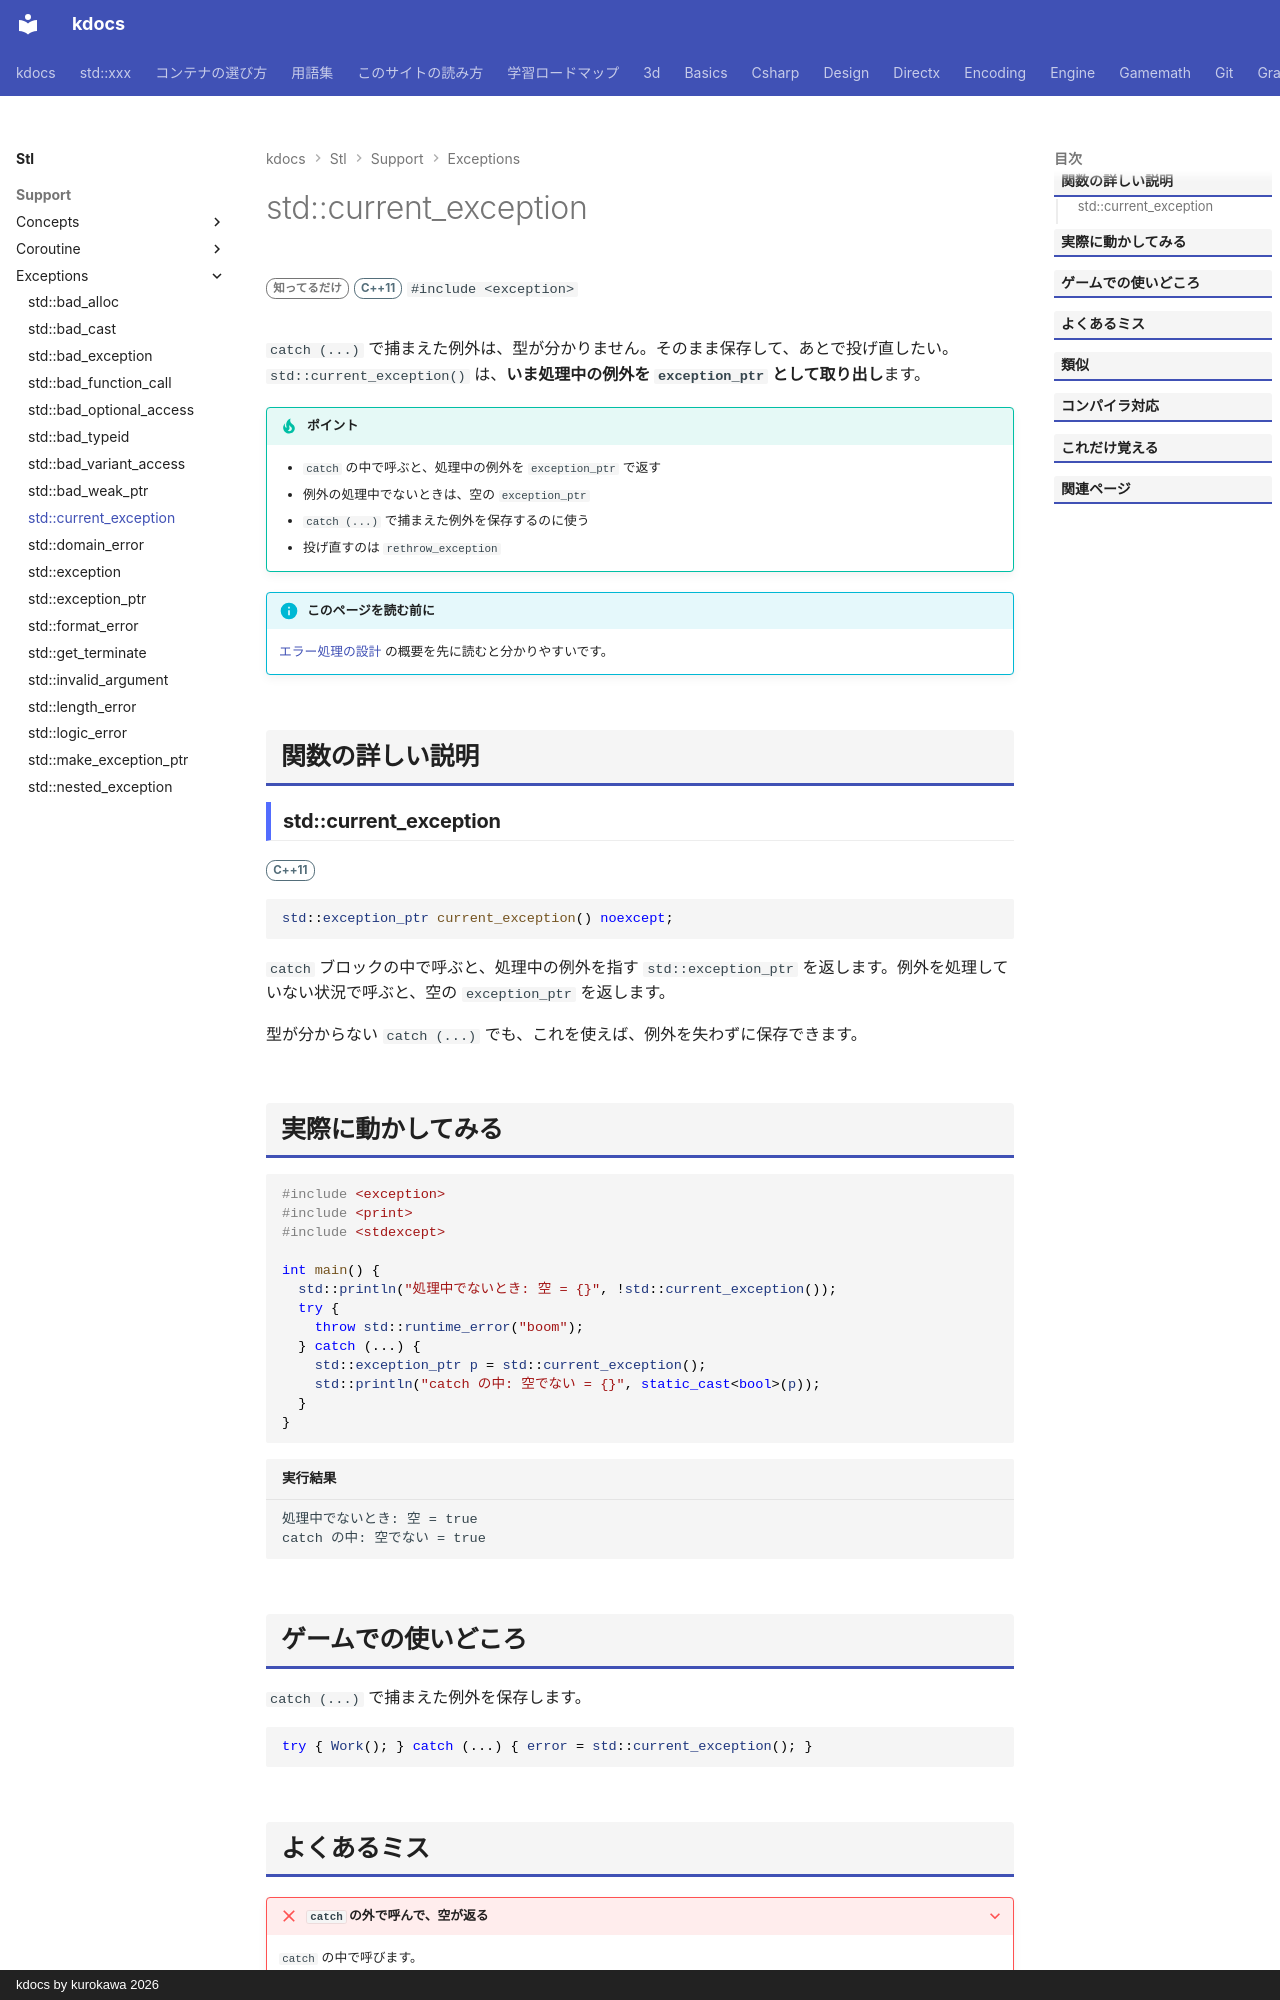

repository: qwzxdf/kdocs · page: stl/support/exceptions/current_exception/index.html · generator: mkdocs · copyright: kdocs by kurokawa 2026

---
title: std::current_exception
summary: "いま処理中の例外を、exception_ptr として取り出す。"
order: 900
group: 標準の例外
tags:
  - 型・言語サポート
---

# std::current_exception

<div class="page-badges" markdown>
<span class="rank rank-rare">知ってるだけ</span>
<span class="ver ver-11">C++11</span>
`#include <exception>`
</div>

`catch (...)` で捕まえた例外は、型が分かりません。そのまま保存して、あとで投げ直したい。`std::current_exception()` は、<strong>いま処理中の例外を `exception_ptr` として取り出し</strong>ます。

!!! tip "ポイント"
    - `catch` の中で呼ぶと、処理中の例外を `exception_ptr` で返す
    - 例外の処理中でないときは、空の `exception_ptr`
    - `catch (...)` で捕まえた例外を保存するのに使う
    - 投げ直すのは `rethrow_exception`

!!! info "このページを読む前に"
    [エラー処理の設計](../../../design/foundations/error-handling.md) の概要を先に読むと分かりやすいです。

## 関数の詳しい説明

### std::current_exception {#current_exception}

<span class="ver ver-11">C++11</span>

```cpp
std::exception_ptr current_exception() noexcept;
```

`catch` ブロックの中で呼ぶと、処理中の例外を指す `std::exception_ptr` を返します。例外を処理していない状況で呼ぶと、空の `exception_ptr` を返します。

型が分からない `catch (...)` でも、これを使えば、例外を失わずに保存できます。

## 実際に動かしてみる

```cpp
#include <exception>
#include <print>
#include <stdexcept>

int main() {
  std::println("処理中でないとき: 空 = {}", !std::current_exception());
  try {
    throw std::runtime_error("boom");
  } catch (...) {
    std::exception_ptr p = std::current_exception();
    std::println("catch の中: 空でない = {}", static_cast<bool>(p));
  }
}
```

```text title="実行結果"
処理中でないとき: 空 = true
catch の中: 空でない = true
```
